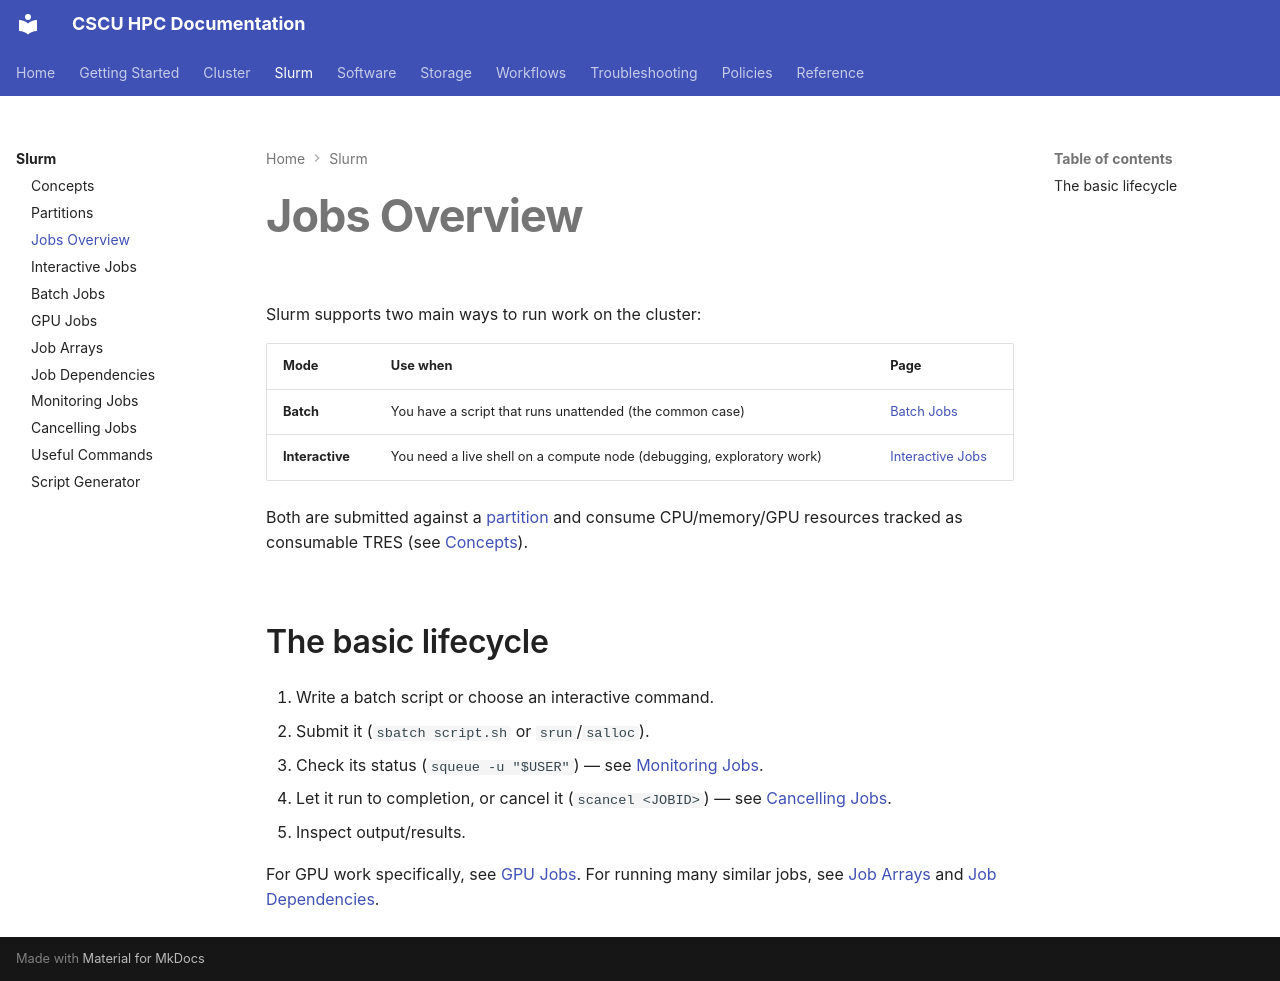

repository: Center-for-Quantum-and-Nanotechnology/HPC_Documentation · page: slurm/jobs/index.html · generator: mkdocs

# Jobs Overview

Slurm supports two main ways to run work on the cluster:

| Mode | Use when | Page |
|---|---|---|
| **Batch** | You have a script that runs unattended (the common case) | [Batch Jobs](batch-jobs.md) |
| **Interactive** | You need a live shell on a compute node (debugging, exploratory work) | [Interactive Jobs](interactive-jobs.md) |

Both are submitted against a [partition](partitions.md) and consume
CPU/memory/GPU resources tracked as consumable TRES (see
[Concepts](concepts.md)).

## The basic lifecycle

1. Write a batch script or choose an interactive command.
2. Submit it (`sbatch script.sh` or `srun`/`salloc`).
3. Check its status (`squeue -u "$USER"`) — see [Monitoring Jobs](monitoring.md).
4. Let it run to completion, or cancel it (`scancel <JOBID>`) — see
   [Cancelling Jobs](cancellation.md).
5. Inspect output/results.

For GPU work specifically, see [GPU Jobs](gpu-jobs.md). For running many
similar jobs, see [Job Arrays](arrays.md) and [Job Dependencies](dependencies.md).
